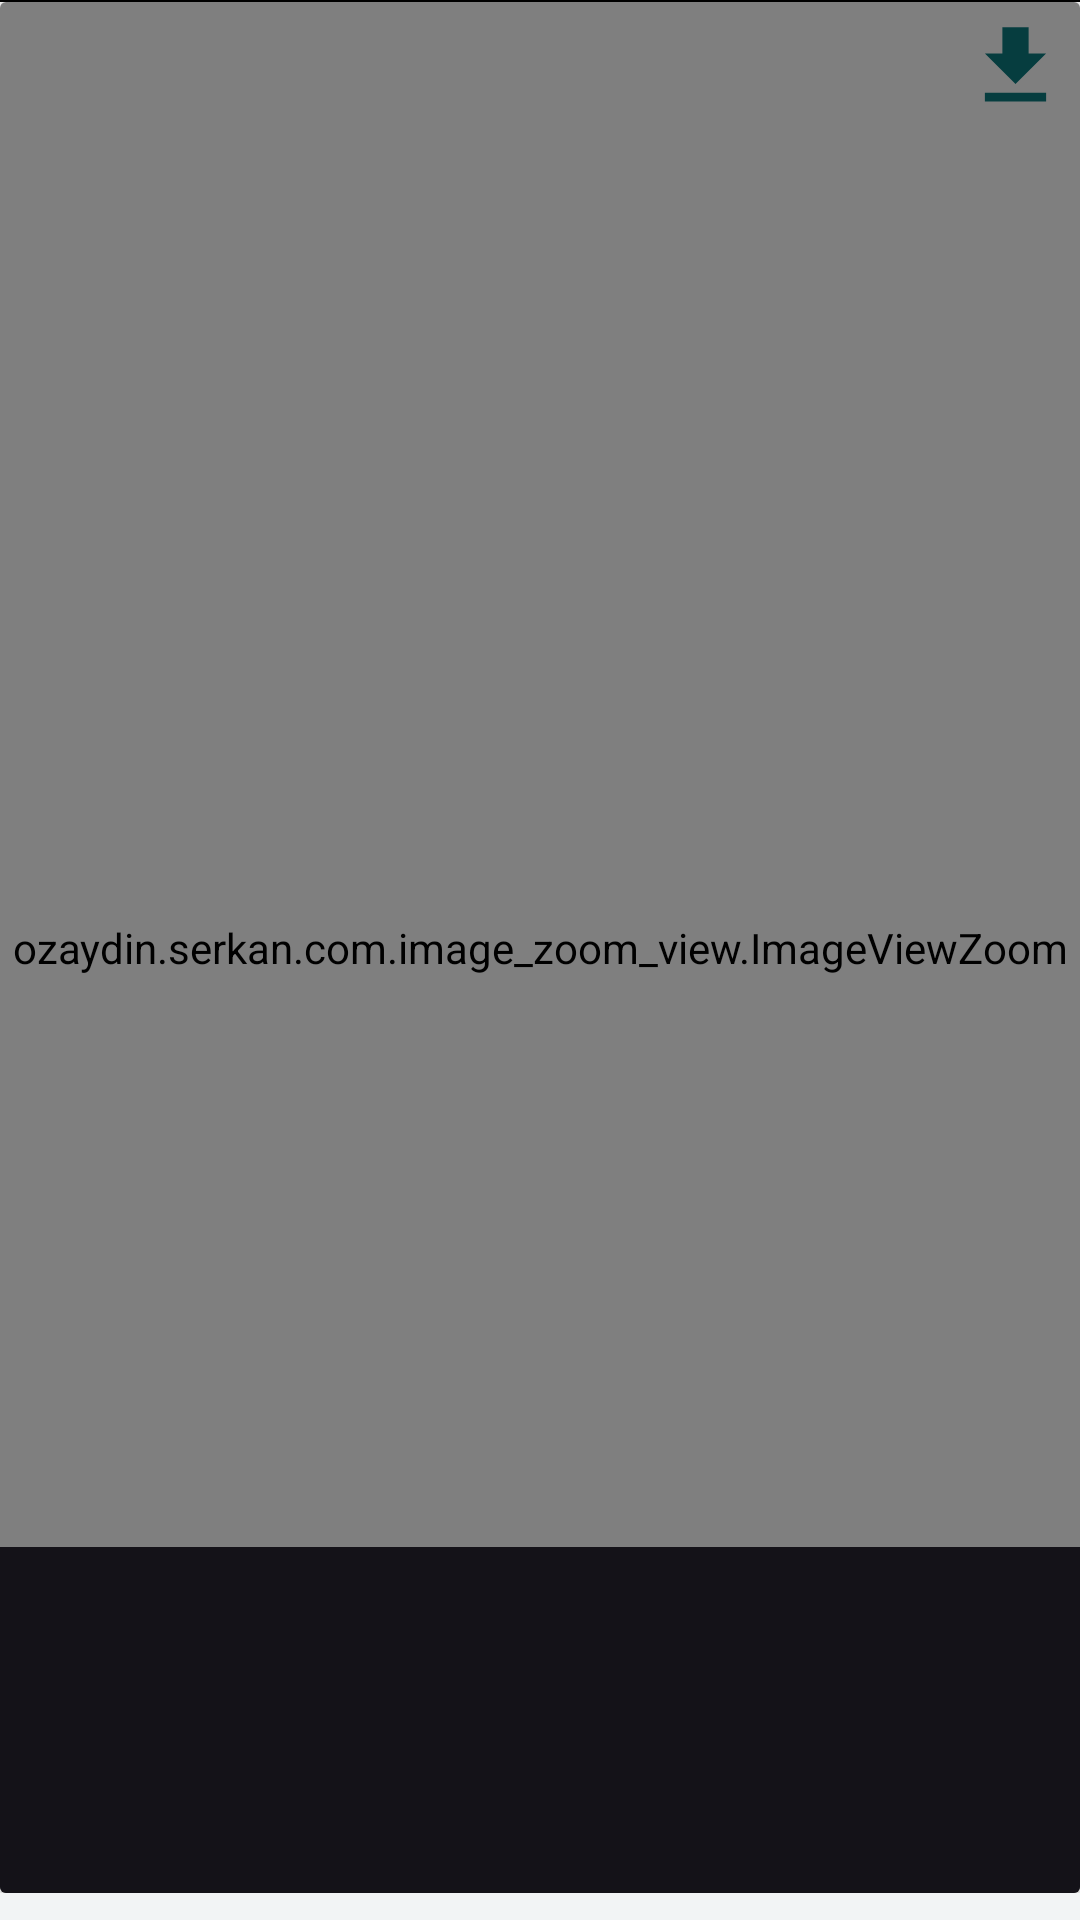

Layout XML and referenced resources for this Android screen:
<!-- AndroidManifest.xml: application theme AppTheme -->
<!-- res/layout/answeradapter.xml -->
<?xml version="1.0" encoding="utf-8"?>
<LinearLayout xmlns:android="http://schemas.android.com/apk/res/android"
    xmlns:tools="http://schemas.android.com/tools"
    android:layout_width="match_parent"
    android:layout_height="wrap_content"
    xmlns:app="http://schemas.android.com/apk/res-auto"
    android:orientation="horizontal"
    android:weightSum="2"
    android:minHeight="128dp"
    android:background="#f2f4f5">


    <LinearLayout
        android:layout_width="match_parent"
        android:layout_height="match_parent"
        android:orientation="vertical"
        android:layout_marginBottom="9dp"
        android:background="@android:color/white">

        <View
            android:layout_width="match_parent"
            android:layout_height="0.5dp"
            android:layout_gravity="bottom"
            android:background="@android:color/black"/>

        <androidx.cardview.widget.CardView
            android:id="@+id/cv"
            android:layout_width="match_parent"
            android:layout_height="match_parent"
            app:cardBackgroundColor="#f5f4f9"
            app:layout_constraintBottom_toBottomOf="parent"
            app:layout_constraintEnd_toEndOf="parent"
            app:layout_constraintStart_toStartOf="parent"
            app:layout_constraintTop_toTopOf="parent"
            android:minHeight="270dp">

            <Button
                    android:fontFamily="@font/intel"
                android:id="@+id/btn_download"
                android:layout_width="35dp"
                android:layout_height="35dp"
                android:layout_gravity="right"
                android:layout_marginTop="4dp"
                android:layout_marginRight="4dp"
                android:background="@drawable/ic_file_download_black_24dp"
                android:backgroundTint="@color/app"
                android:padding="9dp"/>

            <ozaydin.serkan.com.image_zoom_view.ImageViewZoom
                android:id="@+id/image"
                android:layout_width="match_parent"
                android:layout_height="match_parent"
                android:layout_gravity="center"
                android:layout_weight="1"
                android:scaleType="centerCrop"
                android:src="@drawable/no_image"/>

            <LinearLayout
                android:layout_width="match_parent"
                android:layout_height="wrap_content"
                android:layout_gravity="bottom"
                android:background="@color/c1"
                android:foregroundGravity="bottom"
                android:gravity="bottom"
                android:orientation="vertical">

                <LinearLayout
                    android:layout_width="match_parent"
                    android:layout_height="wrap_content"
                    android:layout_gravity="center"
                    android:gravity="center"
                    android:orientation="vertical"
                    android:paddingTop="9dp"
                    android:paddingBottom="9dp">

                    <TextView
                        android:id="@+id/txt_sub"
                        android:layout_width="match_parent"
                        android:layout_height="match_parent"
                        android:layout_gravity="left"
                        android:layout_marginLeft="15dp"
                        android:layout_marginTop="4dp"
                        android:foregroundGravity="left"
                        android:gravity="left"
                        android:text=""
                        android:textColor="@android:color/white"
                        android:textSize="15sp"
                        android:fontFamily="@font/intel"
                        android:textStyle="bold"/>

                    <TextView
                        android:id="@+id/txt_faculte"
                        android:layout_width="match_parent"
                        android:layout_height="match_parent"
                        android:layout_gravity="left"
                        android:layout_marginLeft="15dp"
                        android:layout_marginTop="4dp"
                        android:foregroundGravity="left"
                        android:gravity="left"
                        android:text=""
                        android:textColor="@android:color/white"
                        android:textSize="15sp"
                        android:fontFamily="@font/intel"/>

                    <TextView
                        android:id="@+id/txt_date"
                        android:layout_width="match_parent"
                        android:layout_height="match_parent"
                        android:layout_gravity="left"
                        android:layout_marginLeft="15dp"
                        android:layout_marginTop="4dp"
                        android:foregroundGravity="left"
                        android:gravity="left"
                        android:text=""
                        android:textColor="@android:color/white"
                        android:textSize="15sp"
                        android:fontFamily="@font/intel"/>

                    <TextView
                        android:id="@+id/txt_remark"
                        android:layout_width="match_parent"
                        android:layout_height="match_parent"
                        android:layout_gravity="left"
                        android:layout_marginLeft="15dp"
                        android:layout_marginTop="4dp"
                        android:foregroundGravity="left"
                        android:gravity="left|bottom"
                        android:text=""
                        android:textColor="@android:color/white"
                        android:textSize="15sp"
                        android:fontFamily="@font/intel"/>

                </LinearLayout>
            </LinearLayout>

        </androidx.cardview.widget.CardView>
    </LinearLayout>
</LinearLayout>
<!-- resources referenced by this layout -->
<resources>
  <color name="app">#063d3f</color>
  <color name="c1">#141218</color>
  <!-- drawable ic_file_download_black_24dp (drawable) -->
  <vector android:height="24dp" android:tint="#E7E7E7"
      android:viewportHeight="24.0" android:viewportWidth="24.0"
      android:width="24dp" xmlns:android="http://schemas.android.com/apk/res/android">
      <path android:fillColor="#FF000000" android:pathData="M19,9h-4V3H9v6H5l7,7 7,-7zM5,18v2h14v-2H5z"/>
  </vector>
  <style name="AppTheme" parent="Theme.AppCompat.NoActionBar">
          
          <item name="colorPrimary">@color/colorPrimary</item>
          <item name="colorPrimaryDark">#f64c73</item>
          <item name="colorAccent">@color/colorAccent</item>
      </style>
  <color name="colorPrimary">#6200EE</color>
  <color name="colorAccent">#03DAC5</color>
</resources>
